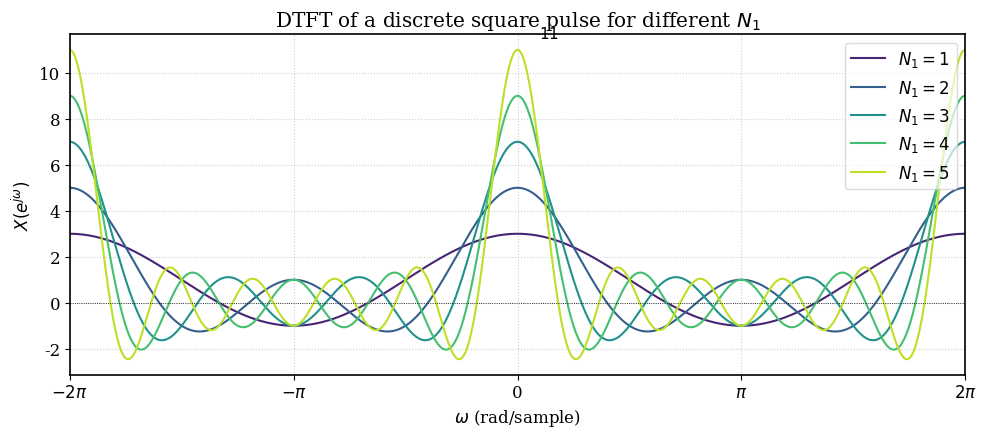
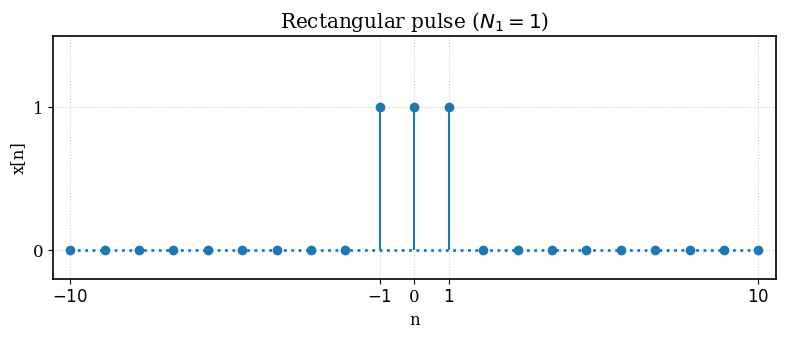
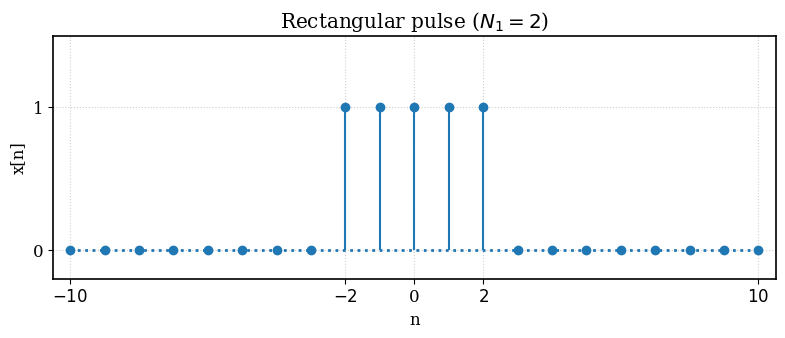
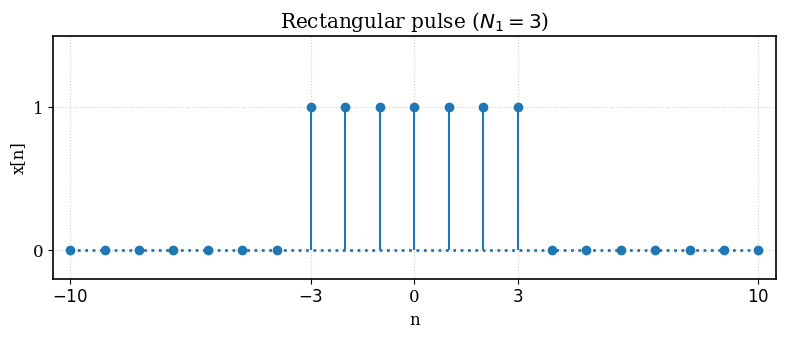
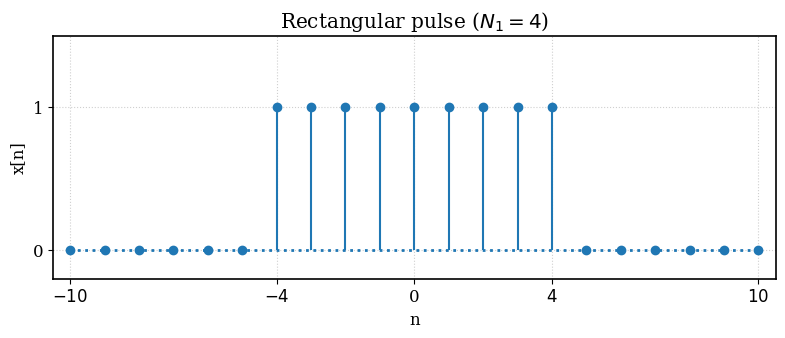
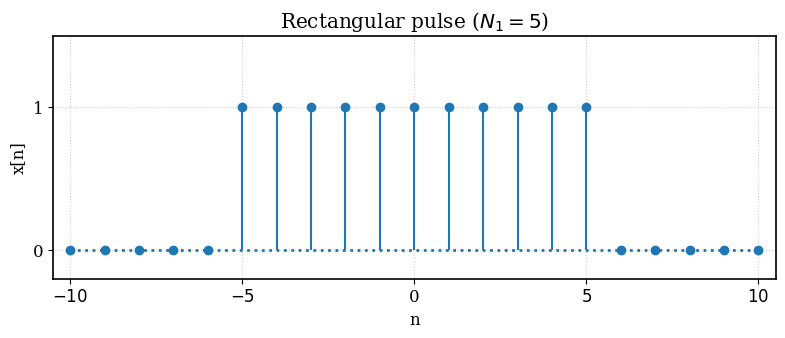
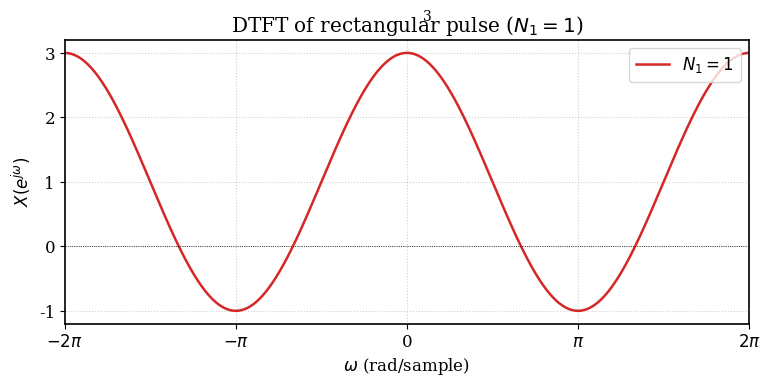
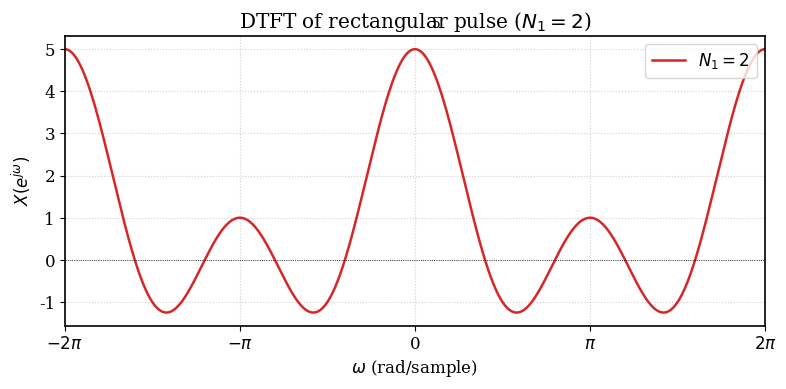
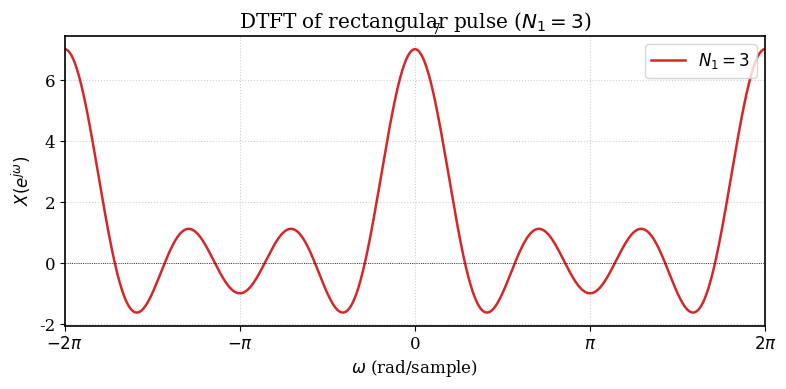
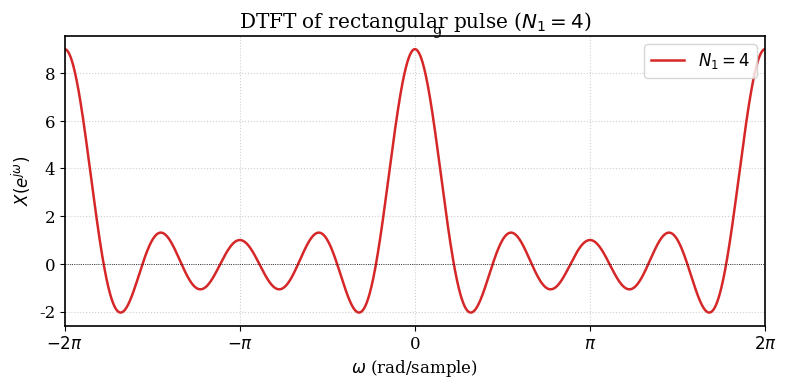
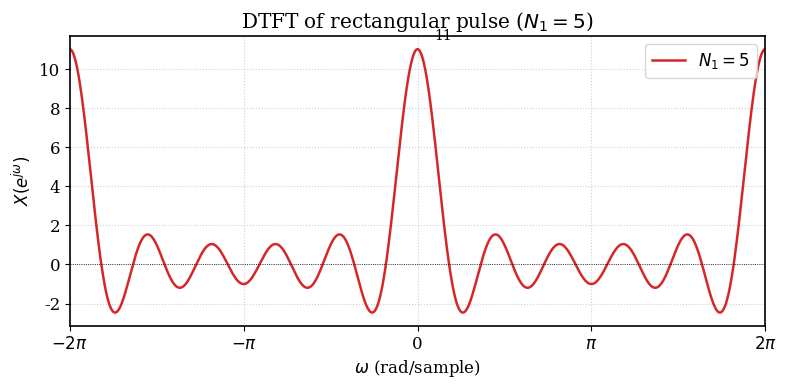

These figures' Python source, in order:
import os
import subprocess
import numpy as np
import matplotlib.pyplot as plt
from matplotlib import rcParams
from datetime import datetime

# Inkscape config (for EMF export)
ENABLE_EMF_EXPORT = True          # Set False to disable EMF export
INKSCAPE_EXE = r"C:\Program Files\Inkscape\bin\inkscape.exe"   # Adjust to your system


rcParams['font.family'] = 'serif'
rcParams['font.size'] = 12
rcParams['axes.linewidth'] = 1.2
rcParams['lines.linewidth'] = 2.0
rcParams['figure.dpi'] = 150               

print("✅ Setup complete. Ready to go.\n")


def dtft_square_pulse(omega, N1):
    """
    Compute the DTFT of a discrete square pulse of length 2*N1+1.
    X(e^{j omega}) = sin(omega * (N1 + 0.5)) / sin(omega / 2)
    """
    with np.errstate(divide='ignore', invalid='ignore'):
        numerator = np.sin(omega * (N1 + 0.5))
        denominator = np.sin(omega / 2)
        X = np.where(np.abs(denominator) < 1e-12, 2*N1+1, numerator / denominator)
    return X

print("✅ DTFT function defined.\n")

# ==================================================
#  Choose your N1 values here
# ==================================================
N1_values = [1, 2, 3, 4, 5]   
# ==================================================


if not N1_values:
    raise ValueError("N1_values must contain at least one integer.")

print("⏳ Starting combined DTFT plot ...")

# Frequency axis: full range from -2π to 2π 
omega = np.linspace(-2*np.pi, 2*np.pi, 2000)

print("📈 Computing DTFT values for each N₁ ...")
fig, ax = plt.subplots(figsize=(10, 4.5))

colors = plt.cm.viridis(np.linspace(0.1, 0.9, len(N1_values)))
for N1, color in zip(N1_values, colors):
    X = dtft_square_pulse(omega, N1)
    ax.plot(omega, X, label=f'$N_1 = {N1}$', color=color, linewidth=1.5)

print("✏️ Adding annotations and styling ...")
N1_max = max(N1_values)
ax.annotate(
    f'${2*N1_max+1}$',
    xy=(0, 2*N1_max+1),
    xytext=(0.3, 2*N1_max+1 + 0.5),
    ha='left',
    fontsize=11,
    color='black'
)

ax.axhline(0, color='black', linewidth=0.6, linestyle=':')
ax.set_xlabel(r'$\omega$ (rad/sample)')
ax.set_ylabel(r'$X(e^{j\omega})$')
ax.set_title('DTFT of a discrete square pulse for different $N_1$')
ax.legend(loc='upper right', framealpha=0.7)

# x‑axis ticks: -2π, -π, 0, π, 2π
xticks = [-2*np.pi, -np.pi, 0, np.pi, 2*np.pi]
xticklabels = [r'$-2\pi$', r'$-\pi$', '0', r'$\pi$', r'$2\pi$']
ax.set_xticks(xticks)
ax.set_xticklabels(xticklabels)
ax.set_xlim(-2*np.pi, 2*np.pi)
ax.grid(True, linestyle=':', alpha=0.6)

plt.tight_layout()

# Export combined plot
export_dir = r"plots"  #### HERE U CAN TO ADJUST THE EXPORT DIRECTORY!! 
os.makedirs(export_dir, exist_ok=True)

timestamp = datetime.now().strftime("%Y%m%d_%H%M%S")

combined_svg = os.path.join(export_dir, f"combined_dtft_{timestamp}.svg")
combined_png = os.path.join(export_dir, f"combined_dtft_{timestamp}.png")
combined_emf = os.path.join(export_dir, f"combined_dtft_{timestamp}.emf")

print("💾 Saving combined PNG ...")
fig.savefig(combined_png, dpi=300)
print("✔️  Saved PNG:", combined_png)

print("💾 Saving combined SVG ...")
fig.savefig(combined_svg)
print("✔️  Saved SVG:", combined_svg)

if ENABLE_EMF_EXPORT:
    print("🔄 Attempting combined EMF via Inkscape ...")
    try:
        if not os.path.isfile(INKSCAPE_EXE):
            raise FileNotFoundError(f"Inkscape not found at: {INKSCAPE_EXE}")
        cmd = [INKSCAPE_EXE, combined_svg, "--export-type=emf", f"--export-filename={combined_emf}"]
        subprocess.run(cmd, check=True)
        print("✔️  Saved EMF:", combined_emf)
    except Exception as e:
        print(f"[WARN] Combined EMF export failed: {e}")

plt.show()
print("✅ Combined plot finished.\n")

print("⏳ Generating time‑domain rectangular pulse plots for each N₁ ...\n")

for N1 in N1_values:
    print(f"⏺ N₁ = {N1}")

    # Full time axis from -10 to 10 
    n_full = np.arange(-10, 11)             
    x_full = np.zeros_like(n_full, dtype=float)

    #   only ones inside the rectangular window [-N1, N1]
    x_full[(n_full >= -N1) & (n_full <= N1)] = 1

    fig_stem, ax_stem = plt.subplots(figsize=(8, 3.5))  
    markerline, stemlines, baseline = ax_stem.stem(n_full, x_full, basefmt=":")
    plt.setp(stemlines, linewidth=1.5, color='#1f77b4')
    plt.setp(markerline, markersize=6, color='#1f77b4')

    ax_stem.set_xlabel('n')
    ax_stem.set_ylabel('x[n]')
    ax_stem.set_title(f'Rectangular pulse ($N_1 = {N1}$)')

    
    ax_stem.set_xticks([-10, -N1, 0, N1, 10])
    ax_stem.set_xticklabels([r'$-10$', f'$-{N1}$', '0', f'${N1}$', r'$10$'])
    ax_stem.set_xlim(-10.5, 10.5)            
    ax_stem.set_yticks([0, 1])
    ax_stem.set_ylim(-0.2, 1.5)
    ax_stem.grid(True, linestyle=':', alpha=0.6)

    plt.tight_layout()

    ts = datetime.now().strftime("%Y%m%d_%H%M%S")
    stem_svg = os.path.join(export_dir, f"rect_n1_{N1}_{ts}.svg")
    stem_png = os.path.join(export_dir, f"rect_n1_{N1}_{ts}.png")
    stem_emf = os.path.join(export_dir, f"rect_n1_{N1}_{ts}.emf")

    print("   💾 Saving PNG ...")
    fig_stem.savefig(stem_png, dpi=300)
    print("   ✔️  PNG:", stem_png)

    print("   💾 Saving SVG ...")
    fig_stem.savefig(stem_svg)
    print("   ✔️  SVG:", stem_svg)

    if ENABLE_EMF_EXPORT:
        print("   🔄 EMF via Inkscape ...")
        try:
            if not os.path.isfile(INKSCAPE_EXE):
                raise FileNotFoundError(f"Inkscape not found at: {INKSCAPE_EXE}")
            cmd = [INKSCAPE_EXE, stem_svg, "--export-type=emf", f"--export-filename={stem_emf}"]
            subprocess.run(cmd, check=True)
            print("   ✔️  EMF:", stem_emf)
        except Exception as e:
            print(f"   [WARN] EMF export failed: {e}")

    plt.show()
    print("")

print("✅ Time‑domain plots done.\n")

print("⏳ Generating individual DTFT plots for each N₁ ...\n")

# Frequency range from -2π to 2π 
omega_ind = np.linspace(-2*np.pi, 2*np.pi, 2000)

for N1 in N1_values:
    print(f"⏺ N₁ = {N1}")
    X = dtft_square_pulse(omega_ind, N1)

    fig_ind, ax_ind = plt.subplots(figsize=(8, 4))
    ax_ind.plot(omega_ind, X, color='#d62728', linewidth=1.8, label=f'$N_1 = {N1}$')
    ax_ind.axhline(0, color='black', linewidth=0.6, linestyle=':')
    ax_ind.set_xlabel(r'$\omega$ (rad/sample)')
    ax_ind.set_ylabel(r'$X(e^{j\omega})$')
    ax_ind.set_title(f'DTFT of rectangular pulse ($N_1 = {N1}$)')
    ax_ind.legend(loc='upper right')

    
    ax_ind.set_xticks([-2*np.pi, -np.pi, 0, np.pi, 2*np.pi])
    ax_ind.set_xticklabels([r'$-2\pi$', r'$-\pi$', '0', r'$\pi$', r'$2\pi$'])
    ax_ind.set_xlim(-2*np.pi, 2*np.pi)
    ax_ind.grid(True, linestyle=':', alpha=0.6)

    
    ax_ind.annotate(
        f'{2*N1+1}',
        xy=(0, 2*N1+1),
        xytext=(0.3, 2*N1+1 + 0.5),
        fontsize=10,
        color='black'
    )

    plt.tight_layout()

    ts = datetime.now().strftime("%Y%m%d_%H%M%S")
    ind_svg = os.path.join(export_dir, f"dtft_n1_{N1}_{ts}.svg")
    ind_png = os.path.join(export_dir, f"dtft_n1_{N1}_{ts}.png")
    ind_emf = os.path.join(export_dir, f"dtft_n1_{N1}_{ts}.emf")

    print("   💾 Saving PNG ...")
    fig_ind.savefig(ind_png, dpi=300)
    print("   ✔️  PNG:", ind_png)

    print("   💾 Saving SVG ...")
    fig_ind.savefig(ind_svg)
    print("   ✔️  SVG:", ind_svg)

    if ENABLE_EMF_EXPORT:
        print("   🔄 EMF via Inkscape ...")
        try:
            if not os.path.isfile(INKSCAPE_EXE):
                raise FileNotFoundError(f"Inkscape not found at: {INKSCAPE_EXE}")
            cmd = [INKSCAPE_EXE, ind_svg, "--export-type=emf", f"--export-filename={ind_emf}"]
            subprocess.run(cmd, check=True)
            print("   ✔️  EMF:", ind_emf)
        except Exception as e:
            print(f"   [WARN] EMF export failed: {e}")

    plt.show()
    print("")

print("✅ Individual DTFT plots done.\n")
print("🎉 All tasks completed. Check the plots/ folder for all files.")
